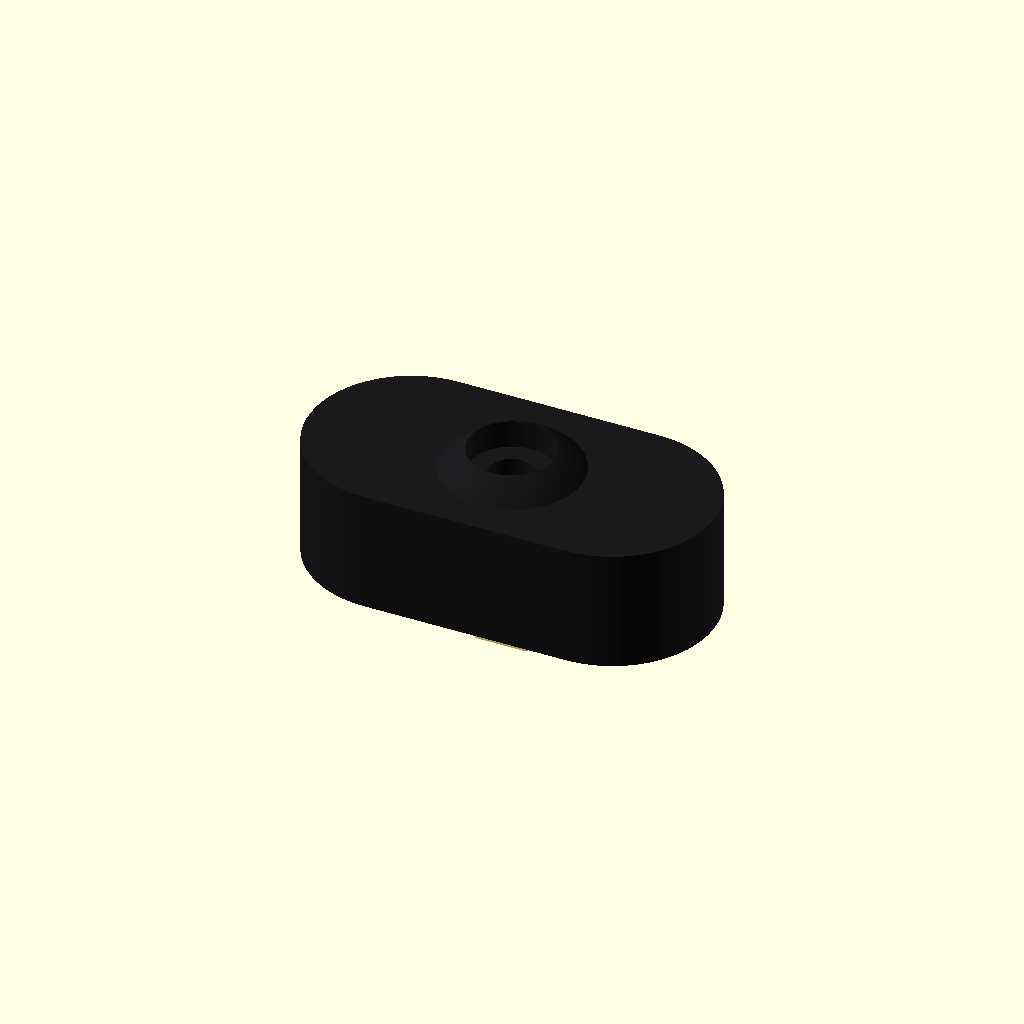
Cell 1: the model at its default parameters.
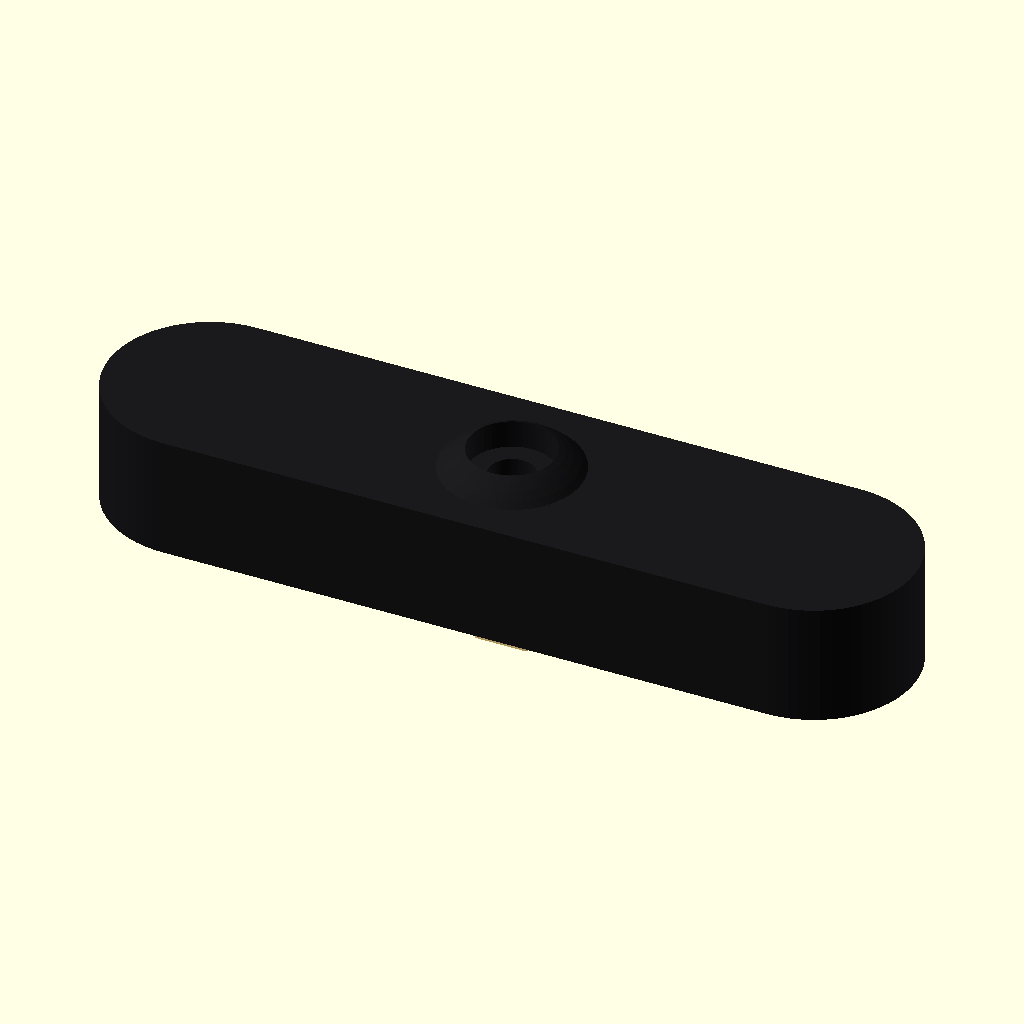
Cell 2: knob_length = 80 (everything else at default).
One fixed orthographic camera (rotation 55°, 0°, 25°; colour scheme Cornfield) for every cell.
OpenSCAD source file ventilvred.scad:
// Ventil knob for a stem with two flat sides and two rounded sides.
//
// The stem cross-section, looking down on the valve:
//
//          diameter (rounded sides)
//        <------------------------>
//              ___-------___
//           /                 \
//          |                   |
//          |                   |
//           \                 /
//              ---_______---
//              ^             ^
//              |-- width ----|
//              two flat sides
//
// Customer estimate: width 5 mm between the flats, height 7 mm across
// the rounded sides. The 7 mm value is "axis_diameter" below (they
// called it the height because it is the taller of the two measurements).
//
// How to use this file
// 1. Open it in OpenSCAD. Use the Customizer window if it is available.
// 2. Set part to "gauge" and export an STL. Print that small piece first
//    and try it on the valve. If it will not go on, raise axis_clearance
//    by 0.1 mm and print the gauge again. If it rattles, lower it by 0.1 mm.
// 3. Measure how far the stem sticks up, and set socket_depth a little
//    deeper than that so the knob can sit down on the valve.
// 4. Set part back to "knob", turn section_view off, and export the STL.
//
// The screw in the photos threads into the hole in the end of the stem.
// The knob only needs a clearance hole: the screw passes through the top,
// on the stem center, and the head pulls the knob down. The flats stop it
// from spinning. Default is M4 (4.6 mm hole, 8.5 mm head recess).
//
// Print with the socket mouth on the bed (flat bottom down). Both the stem
// socket and the screw hole are then vertical, which prints rounder.
// Leave show_stem on while looking: the brass stem is preview only and
// is left out of the STL.

/* [Valve axis] */
// Distance between the two flat sides, mm. Customer estimate: 5.
axis_width = 5; // [2:0.1:20]

// Distance across the two rounded sides, mm. Customer estimate: 7.
// This is the diameter of the round part of the stem.
axis_diameter = 7; // [2:0.1:20]

// How much larger the printed socket is than the stem, mm.
// 0.4 means 0.2 mm of air on each side. If the gauge will not go on,
// increase this by 0.1. If the knob spins on the flats, decrease it by 0.1.
axis_clearance = 0.4; // [0:0.05:1.5]

// Depth of the pocket, mm. Use a little more than the stem sticks out.
socket_depth = 8; // [3:0.5:25]

// Which way the flats point.
// side: flats face the long sides of the knob.
// end: flats face the rounded ends of the knob.
flats_face = "side"; // [side, end]

/* [Knob body] */
// Overall length, along the handle, mm.
knob_length = 40; // [16:1:80]

// Overall width, across the handle, mm.
knob_width = 20; // [10:0.5:50]

// Body height, not counting the dome, mm.
knob_height = 12; // [6:0.5:30]

// Corner radius. 0 makes fully round ends (a stadium shape).
corner_radius = 0; // [0:0.5:20]

/* [Top dome] */
dome_enabled = true;
dome_diameter = 14; // [6:0.5:40]
dome_height = 3; // [0.4:0.1:10]

/* [Stem screw] */
// Clearance hole through the top, on the stem center. The screw threads
// into the stem, not into the plastic.
stem_screw_enabled = true;

// Hole diameter, mm. 4.6 lets an M4 screw pass (printed holes come out small).
// Use 3.5 if the screw turns out to be M3.
stem_screw_diameter = 4.6; // [2:0.1:8]

// Recess the pan head sits in. M4 pan head is about 8 mm across.
// Use 6 mm for an M3 pan head. Set to 0 for a straight hole.
stem_screw_head_diameter = 8.5; // [0:0.1:16]

// How deep the head recess is, from the top of the dome.
// 3.8 mm goes through the 3 mm dome, so the head bears on the solid knob
// and sits below the dome. An M4 pan head is about 2.6 mm tall.
stem_screw_head_depth = 3.8; // [0:0.1:12]

/* [Part] */
// gauge: small test socket. Print this before the knob.
// knob: the handle.
part = "knob"; // [knob, gauge]

// Cut the part in half on screen so the socket and the screw hole are visible.
// Turn this off before exporting an STL, or the saved file is only half a knob.
section_view = false;

/* [Quality] */
resolution = 64; // [24:8:160]

/* [Hidden] */
// Printed socket size. Clearance is added to both stem measurements.
hole_width = axis_width + axis_clearance;
hole_diameter = axis_diameter + axis_clearance;
// Brass stand-in drawn in preview only. Not part of the STL.
show_stem = true;
$fn = resolution;

// ---------------------------------------------------------------------------
// Checks
// ---------------------------------------------------------------------------

assert(part == "knob" || part == "gauge", "part must be \"knob\" or \"gauge\".");
assert(flats_face == "side" || flats_face == "end", "flats_face must be \"side\" or \"end\".");
assert(axis_width > 0, "Axis width must be greater than 0.");
assert(axis_diameter > axis_width, "Axis diameter must be larger than the width across the flats.");
assert(axis_clearance >= 0, "Clearance cannot be negative.");
assert(socket_depth > 2, "Socket depth is too small.");

if (part == "knob") {
    assert(knob_length > knob_width, "Knob length should be greater than knob width.");
    assert(
        knob_width > hole_diameter + 4,
        "Knob is too narrow for this stem. Increase knob_width."
    );
    assert(
        knob_height > socket_depth + 1.2,
        "The socket breaks through the top. Increase knob_height or reduce socket_depth."
    );
    if (dome_enabled) {
        assert(dome_height > 0.3, "Dome height is too small.");
        assert(dome_diameter > 2, "Dome diameter is too small.");
        assert(dome_diameter < knob_width - 0.5, "Dome is wider than the knob.");
        assert(dome_height < dome_diameter, "Dome is too tall for its diameter.");
    }
}

if (stem_screw_enabled) {
    assert(stem_screw_diameter >= 2, "Screw hole is too small for a machine screw.");
    assert(
        stem_screw_diameter < hole_width - 0.2,
        "Screw hole is wider than the stem. It would miss the thread in the end of the stem."
    );
    if (stem_screw_head_diameter > 0 && stem_screw_head_depth > 0) {
        assert(
            stem_screw_head_diameter > stem_screw_diameter,
            "Head recess must be wider than the screw hole."
        );
    }
    if (part == "knob") {
        top_z = knob_height + (dome_enabled ? dome_height : 0);
        shoulder = top_z - stem_screw_head_depth - socket_depth;
        assert(
            shoulder >= 1.5,
            "Head recess eats through the plastic above the socket. Reduce stem_screw_head_depth or increase knob_height."
        );
        if (stem_screw_head_diameter > 0) {
            assert(
                stem_screw_head_diameter < knob_width - 2,
                "Screw head recess is wider than the knob."
            );
        }
    }
}

echo(str("Stem width across flats: ", axis_width, " mm"));
echo(str("Stem diameter across rounds: ", axis_diameter, " mm"));
echo(str("Printed socket width: ", hole_width, " mm"));
echo(str("Printed socket diameter: ", hole_diameter, " mm"));
echo(str("Part: ", part));
echo(str("Screw clearance hole: ", stem_screw_enabled ? stem_screw_diameter : 0, " mm"));

// ---------------------------------------------------------------------------
// Stem profile: a circle trimmed by two parallel flats.
// Flats face the long sides of the knob unless flats_face is "end".
// ---------------------------------------------------------------------------

module stem_profile(diameter, across_flats) {
    intersection() {
        circle(d = diameter);
        square([diameter + 2, across_flats], center = true);
    }
}

module oriented_profile(diameter, across_flats) {
    rotate([0, 0, flats_face == "end" ? 90 : 0])
        stem_profile(diameter, across_flats);
}

// Blind pocket. The mouth is a little wider so the stem finds the hole
// and the first printed layer (elephant foot) does not make it tight.
module socket_void(depth) {
    lead_extra = 0.9;
    lead_height = 1.5;

    linear_extrude(height = depth)
        oriented_profile(hole_diameter, hole_width);

    linear_extrude(
        height = lead_height,
        scale = hole_diameter / (hole_diameter + lead_extra)
    )
        oriented_profile(hole_diameter + lead_extra, hole_width + lead_extra);
}

// Vertical clearance hole on the stem axis, plus a recess for the pan head.
// top_z is the top of the part the screw enters.
module stem_screw_cut(top_z) {
    translate([0, 0, socket_depth - 0.4])
        cylinder(d = stem_screw_diameter, h = top_z - socket_depth + 2);
    if (stem_screw_head_diameter > stem_screw_diameter && stem_screw_head_depth > 0) {
        translate([0, 0, top_z - stem_screw_head_depth])
            cylinder(d = stem_screw_head_diameter, h = stem_screw_head_depth + 0.4);
    }
}

module rounded_rect(length, width, radius) {
    r = min(radius, min(length, width) / 2);
    hull() {
        translate([length / 2 - r, width / 2 - r]) circle(r = r);
        translate([length / 2 - r, -width / 2 + r]) circle(r = r);
        translate([-length / 2 + r, width / 2 - r]) circle(r = r);
        translate([-length / 2 + r, -width / 2 + r]) circle(r = r);
    }
}

module knob_body() {
    // 0 means round ends: radius is half the width, which makes a stadium.
    r = corner_radius <= 0 ? knob_width / 2 : corner_radius;
    linear_extrude(height = knob_height)
        rounded_rect(knob_length, knob_width, r);
}

// Spherical cap. Base sits on z = 0 and has the given diameter.
module spherical_cap(diameter, height) {
    half = diameter / 2;
    radius = (height * height + half * half) / (2 * height);
    intersection() {
        translate([0, 0, height - radius])
            sphere(r = radius);
        cylinder(r = half + 0.02, h = height);
    }
}

module top_dome() {
    // Sink the cap a fraction into the body so the joint cannot gap.
    embed = 0.15;
    translate([0, 0, knob_height - embed])
        spherical_cap(dome_diameter, dome_height + embed);
}

// Removes the negative-Y half so the socket can be inspected.
module section_cutter() {
    translate([-200, -200, -10])
        cube([400, 200, 80]);
}

module knob() {
    top_z = knob_height + (dome_enabled ? dome_height : 0);
    difference() {
        union() {
            knob_body();
            if (dome_enabled) {
                top_dome();
            }
        }
        socket_void(socket_depth);
        if (stem_screw_enabled) {
            stem_screw_cut(top_z);
        }
        if (section_view) {
            section_cutter();
        }
    }
}

// Short socket with the same stem hole as the knob, for a fit test.
module fit_gauge() {
    outer = max(hole_diameter, hole_width) + 10;
    // Roof must survive the head recess and still leave plastic to print.
    roof = stem_screw_enabled ? stem_screw_head_depth + 2.5 : 3;
    height = socket_depth + roof;
    mark_angle = flats_face == "end" ? 0 : 90;

    difference() {
        union() {
            cylinder(d = outer, h = height);
            // Tick on the rim, lined up with one flat.
            rotate([0, 0, mark_angle])
                translate([outer / 2 - 1.6, 0, height])
                    cube([2.4, 1.6, 1.2], center = true);
        }
        socket_void(socket_depth);
        if (stem_screw_enabled) {
            stem_screw_cut(height);
        }
        if (section_view) {
            section_cutter();
        }
    }
}

// Real stem size (no clearance), sticking out of the bottom.
// Preview only: $preview is false when an STL is exported.
module stem_preview() {
    translate([0, 0, -6])
        linear_extrude(height = socket_depth + 5.2)
            oriented_profile(axis_diameter, axis_width);
}

if (part == "gauge") {
    color([0.15, 0.15, 0.16])
        fit_gauge();
} else {
    color([0.10, 0.10, 0.11])
        knob();
}

if ($preview && show_stem) {
    color([0.74, 0.56, 0.20, 0.45])
        stem_preview();
}
Parameter table extracted from the source (name, type, default, range or options):
axis_width: number, default 5, range 2 to 20, step 0.1
axis_diameter: number, default 7, range 2 to 20, step 0.1
axis_clearance: number, default 0.4, range 0 to 1.5, step 0.05
socket_depth: number, default 8, range 3 to 25, step 0.5
flats_face: string, default "side", options "side", "end"
knob_length: number, default 40, range 16 to 80, step 1
knob_width: number, default 20, range 10 to 50, step 0.5
knob_height: number, default 12, range 6 to 30, step 0.5
corner_radius: number, default 0, range 0 to 20, step 0.5
dome_enabled: bool, default true
dome_diameter: number, default 14, range 6 to 40, step 0.5
dome_height: number, default 3, range 0.4 to 10, step 0.1
stem_screw_enabled: bool, default true
stem_screw_diameter: number, default 4.6, range 2 to 8, step 0.1
stem_screw_head_diameter: number, default 8.5, range 0 to 16, step 0.1
stem_screw_head_depth: number, default 3.8, range 0 to 12, step 0.1
part: string, default "knob", options "knob", "gauge"
section_view: bool, default false
resolution: number, default 64, range 24 to 160, step 8
